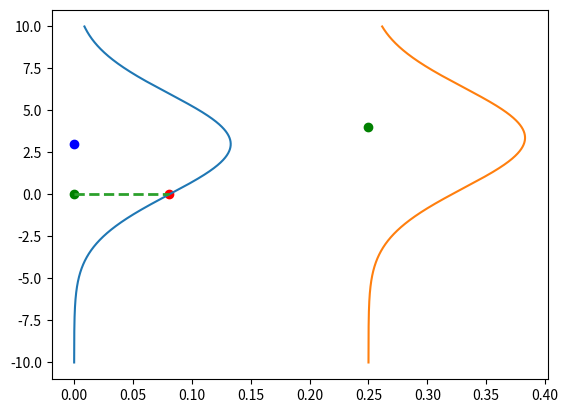

Recreate this plot in Python.
import matplotlib.pyplot as plt
import numpy as np

x = np.arange(-10, 10, 0.001)
y = np.arange(-10, 10, 0.001)
point = (0, 0)
point2 = (0.25, 4)
parameters = [1.5, 3]


def f(x, parameters):
    return parameters[0] * x + parameters[1]


mean = f(point[0], parameters)
mean2 = f(point2[0], parameters)


likelihood = 1 / (3 * np.sqrt(2 * np.pi)) * np.exp(-((point[1] - mean) ** 2) / (2 * 3**2))
prediction_gaussian = 1 / (3 * np.sqrt(2 * np.pi)) * np.exp(-((y - mean) ** 2) / (2 * 3**2))

likelihood2 = 1 / (3 * np.sqrt(2 * np.pi)) * np.exp(-((point2[1] - mean2) ** 2) / (2 * 3**2))

prediction_gaussian2 = 1 / (3 * np.sqrt(2 * np.pi)) * np.exp(-((y - mean2) ** 2) / (2 * 3**2))

plt.plot(prediction_gaussian, x)
plt.plot(prediction_gaussian2 + point2[0], x)
plt.scatter(likelihood, point[1], color="red")
plt.scatter(point[0], point[1], color="green")
plt.scatter(point[0], mean, color="blue")
# plot horizontal line that goes from green point to red likelihood point
plt.plot([point[0], likelihood], [point[1], point[1]], "--", linewidth=2)
# plot horintolal with hline
# plot point2 in green
plt.scatter(point2[0], point2[1], color="green")


plt.show()
